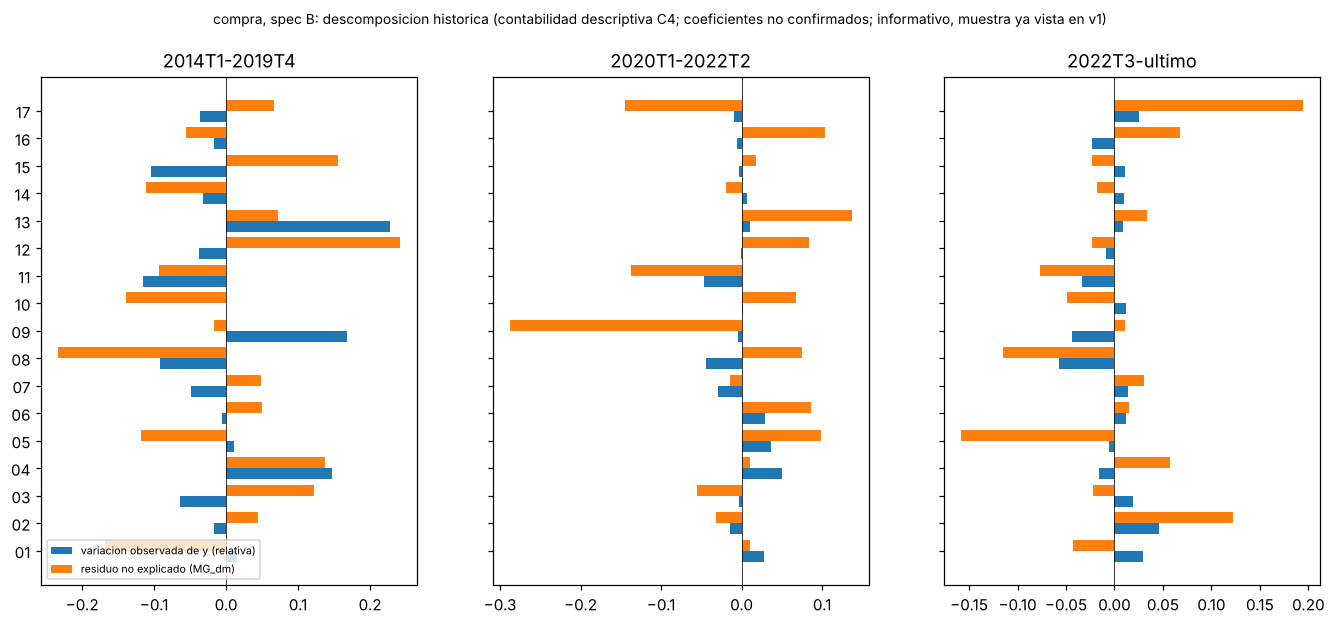

The data file committed next to this chart (first rows):
mercado, spec, codigo_ine_ccaa, periodo, dy_obs, no_atribuible, rotulo, componente, MG_dm, PMG_dm, CS_DL, rango_min, rango_max
compra, A, 01, 2014T1-2019T4, 0.01556, True, contabilidad con coeficientes no confirm…, theta*d(ln_ocupados), -0.02934, -0.01569, -0.003947, -0.02934, -0.003947
compra, A, 01, 2014T1-2019T4, 0.01556, True, contabilidad con coeficientes no confirm…, theta*d(ln_hip_importe), 0.07733, -0.008038, -0.001712, -0.008038, 0.07733
compra, A, 01, 2014T1-2019T4, 0.01556, True, contabilidad con coeficientes no confirm…, theta*d(ln_pob_total), -0.001826, -0.001194, 0.003368, -0.001826, 0.003368
compra, A, 01, 2014T1-2019T4, 0.01556, True, contabilidad con coeficientes no confirm…, residuo no explicado, -0.0306, 0.04048, 0.01785, -0.0306, 0.04048
compra, A, 01, 2014T1-2019T4, 0.01556, True, contabilidad con coeficientes no confirm…, ECM propio de la region: suma ajustada (…, 0.03526, , , 0.03526, 0.03526
compra, A, 01, 2014T1-2019T4, 0.01556, True, contabilidad con coeficientes no confirm…, ECM propio: residuo, -0.0197, , , -0.0197, -0.0197
compra, A, 01, 2020T1-2022T2, 0.02885, True, contabilidad con coeficientes no confirm…, theta*d(ln_ocupados), -0.007774, -0.004157, -0.001046, -0.007774, -0.001046
compra, A, 01, 2020T1-2022T2, 0.02885, True, contabilidad con coeficientes no confirm…, theta*d(ln_hip_importe), 0.003232, -0.000336, -7.157185985247124e-05, -0.000336, 0.003232
compra, A, 01, 2020T1-2022T2, 0.02885, True, contabilidad con coeficientes no confirm…, theta*d(ln_pob_total), -0.006489, -0.004244, 0.01197, -0.006489, 0.01197
compra, A, 01, 2020T1-2022T2, 0.02885, True, contabilidad con coeficientes no confirm…, residuo no explicado, 0.03988, 0.03758, 0.018, 0.018, 0.03988
compra, A, 01, 2020T1-2022T2, 0.02885, True, contabilidad con coeficientes no confirm…, ECM propio de la region: suma ajustada (…, 0.02354, , , 0.02354, 0.02354
compra, A, 01, 2020T1-2022T2, 0.02885, True, contabilidad con coeficientes no confirm…, ECM propio: residuo, 0.005304, , , 0.005304, 0.005304
compra, A, 01, 2022T3-ultimo, 0.03832, True, contabilidad con coeficientes no confirm…, theta*d(ln_ocupados), -0.005751, -0.003075, -0.0007737, -0.005751, -0.0007737
compra, A, 01, 2022T3-ultimo, 0.03832, True, contabilidad con coeficientes no confirm…, theta*d(ln_hip_importe), 0.01634, -0.001699, -0.0003619, -0.001699, 0.01634
compra, A, 01, 2022T3-ultimo, 0.03832, True, contabilidad con coeficientes no confirm…, theta*d(ln_pob_total), 0.01531, 0.01002, -0.02824, -0.02824, 0.01531
compra, A, 01, 2022T3-ultimo, 0.03832, True, contabilidad con coeficientes no confirm…, residuo no explicado, 0.01241, 0.03307, 0.06769, 0.01241, 0.06769
compra, A, 01, 2022T3-ultimo, 0.03832, True, contabilidad con coeficientes no confirm…, ECM propio de la region: suma ajustada (…, 0.03047, , , 0.03047, 0.03047
compra, A, 01, 2022T3-ultimo, 0.03832, True, contabilidad con coeficientes no confirm…, ECM propio: residuo, 0.007847, , , 0.007847, 0.007847
compra, A, 02, 2014T1-2019T4, -0.01664, True, contabilidad con coeficientes no confirm…, theta*d(ln_ocupados), -0.0008243, -0.0004408, -0.0001109, -0.0008243, -0.0001109
compra, A, 02, 2014T1-2019T4, -0.01664, True, contabilidad con coeficientes no confirm…, theta*d(ln_hip_importe), -0.03816, 0.003967, 0.0008451, -0.03816, 0.003967
compra, A, 02, 2014T1-2019T4, -0.01664, True, contabilidad con coeficientes no confirm…, theta*d(ln_pob_total), 0.01987, 0.013, -0.03665, -0.03665, 0.01987
compra, A, 02, 2014T1-2019T4, -0.01664, True, contabilidad con coeficientes no confirm…, residuo no explicado, 0.002471, -0.03317, 0.01927, -0.03317, 0.01927
compra, A, 02, 2014T1-2019T4, -0.01664, True, contabilidad con coeficientes no confirm…, ECM propio de la region: suma ajustada (…, 0.02663, , , 0.02663, 0.02663
compra, A, 02, 2014T1-2019T4, -0.01664, True, contabilidad con coeficientes no confirm…, ECM propio: residuo, -0.04327, , , -0.04327, -0.04327
compra, A, 02, 2020T1-2022T2, -0.01564, True, contabilidad con coeficientes no confirm…, theta*d(ln_ocupados), 0.003503, 0.001874, 0.0004713, 0.0004713, 0.003503
compra, A, 02, 2020T1-2022T2, -0.01564, True, contabilidad con coeficientes no confirm…, theta*d(ln_hip_importe), 0.01709, -0.001777, -0.0003784, -0.001777, 0.01709
compra, A, 02, 2020T1-2022T2, -0.01564, True, contabilidad con coeficientes no confirm…, theta*d(ln_pob_total), 0.007131, 0.004664, -0.01315, -0.01315, 0.007131
compra, A, 02, 2020T1-2022T2, -0.01564, True, contabilidad con coeficientes no confirm…, residuo no explicado, -0.04336, -0.0204, -0.002578, -0.04336, -0.002578
compra, A, 02, 2020T1-2022T2, -0.01564, True, contabilidad con coeficientes no confirm…, ECM propio de la region: suma ajustada (…, -0.02006, , , -0.02006, -0.02006
compra, A, 02, 2020T1-2022T2, -0.01564, True, contabilidad con coeficientes no confirm…, ECM propio: residuo, 0.00442, , , 0.00442, 0.00442
compra, A, 02, 2022T3-ultimo, 0.02346, True, contabilidad con coeficientes no confirm…, theta*d(ln_ocupados), 0.006399, 0.003422, 0.0008609, 0.0008609, 0.006399
compra, A, 02, 2022T3-ultimo, 0.02346, True, contabilidad con coeficientes no confirm…, theta*d(ln_hip_importe), -0.02371, 0.002464, 0.0005249, -0.02371, 0.002464
compra, A, 02, 2022T3-ultimo, 0.02346, True, contabilidad con coeficientes no confirm…, theta*d(ln_pob_total), 0.0007112, 0.0004652, -0.001312, -0.001312, 0.0007112
compra, A, 02, 2022T3-ultimo, 0.02346, True, contabilidad con coeficientes no confirm…, residuo no explicado, 0.04005, 0.0171, 0.02338, 0.0171, 0.04005
compra, A, 02, 2022T3-ultimo, 0.02346, True, contabilidad con coeficientes no confirm…, ECM propio de la region: suma ajustada (…, 0.004682, , , 0.004682, 0.004682
compra, A, 02, 2022T3-ultimo, 0.02346, True, contabilidad con coeficientes no confirm…, ECM propio: residuo, 0.01877, , , 0.01877, 0.01877
compra, A, 03, 2014T1-2019T4, -0.06357, True, contabilidad con coeficientes no confirm…, theta*d(ln_ocupados), 0.04307, 0.02304, 0.005795, 0.005795, 0.04307
compra, A, 03, 2014T1-2019T4, -0.06357, True, contabilidad con coeficientes no confirm…, theta*d(ln_hip_importe), -0.1071, 0.01114, 0.002372, -0.1071, 0.01114
compra, A, 03, 2014T1-2019T4, -0.06357, True, contabilidad con coeficientes no confirm…, theta*d(ln_pob_total), 0.09228, 0.06035, -0.1702, -0.1702, 0.09228
compra, A, 03, 2014T1-2019T4, -0.06357, True, contabilidad con coeficientes no confirm…, residuo no explicado, -0.09178, -0.1581, 0.09843, -0.1581, 0.09843
compra, A, 03, 2014T1-2019T4, -0.06357, True, contabilidad con coeficientes no confirm…, ECM propio de la region: suma ajustada (…, -0.05557, , , -0.05557, -0.05557
compra, A, 03, 2014T1-2019T4, -0.06357, True, contabilidad con coeficientes no confirm…, ECM propio: residuo, -0.007993, , , -0.007993, -0.007993
compra, A, 03, 2020T1-2022T2, -0.004305, True, contabilidad con coeficientes no confirm…, theta*d(ln_ocupados), 0.03714, 0.01986, 0.004997, 0.004997, 0.03714
compra, A, 03, 2020T1-2022T2, -0.004305, True, contabilidad con coeficientes no confirm…, theta*d(ln_hip_importe), 0.05478, -0.005694, -0.001213, -0.005694, 0.05478
compra, A, 03, 2020T1-2022T2, -0.004305, True, contabilidad con coeficientes no confirm…, theta*d(ln_pob_total), 0.03851, 0.02519, -0.07101, -0.07101, 0.03851
compra, A, 03, 2020T1-2022T2, -0.004305, True, contabilidad con coeficientes no confirm…, residuo no explicado, -0.1347, -0.04366, 0.06292, -0.1347, 0.06292
compra, A, 03, 2020T1-2022T2, -0.004305, True, contabilidad con coeficientes no confirm…, ECM propio de la region: suma ajustada (…, -0.01595, , , -0.01595, -0.01595
compra, A, 03, 2020T1-2022T2, -0.004305, True, contabilidad con coeficientes no confirm…, ECM propio: residuo, 0.01165, , , 0.01165, 0.01165
compra, A, 03, 2022T3-ultimo, -0.002452, True, contabilidad con coeficientes no confirm…, theta*d(ln_ocupados), -0.03166, -0.01693, -0.004259, -0.03166, -0.004259
compra, A, 03, 2022T3-ultimo, -0.002452, True, contabilidad con coeficientes no confirm…, theta*d(ln_hip_importe), 0.02395, -0.002489, -0.0005303, -0.002489, 0.02395
compra, A, 03, 2022T3-ultimo, -0.002452, True, contabilidad con coeficientes no confirm…, theta*d(ln_pob_total), 0.02967, 0.0194, -0.05471, -0.05471, 0.02967
compra, A, 03, 2022T3-ultimo, -0.002452, True, contabilidad con coeficientes no confirm…, residuo no explicado, -0.02441, -0.002436, 0.05705, -0.02441, 0.05705
compra, A, 03, 2022T3-ultimo, -0.002452, True, contabilidad con coeficientes no confirm…, ECM propio de la region: suma ajustada (…, 0.008217, , , 0.008217, 0.008217
compra, A, 03, 2022T3-ultimo, -0.002452, True, contabilidad con coeficientes no confirm…, ECM propio: residuo, -0.01067, , , -0.01067, -0.01067
compra, A, 04, 2014T1-2019T4, 0.1474, True, contabilidad con coeficientes no confirm…, theta*d(ln_ocupados), -0.04189, -0.0224, -0.005636, -0.04189, -0.005636
compra, A, 04, 2014T1-2019T4, 0.1474, True, contabilidad con coeficientes no confirm…, theta*d(ln_hip_importe), -0.01301, 0.001353, 0.0002881, -0.01301, 0.001353
compra, A, 04, 2014T1-2019T4, 0.1474, True, contabilidad con coeficientes no confirm…, theta*d(ln_pob_total), -0.0996, -0.06514, 0.1837, -0.0996, 0.1837
compra, A, 04, 2014T1-2019T4, 0.1474, True, contabilidad con coeficientes no confirm…, residuo no explicado, 0.3019, 0.2336, -0.03088, -0.03088, 0.3019
compra, A, 04, 2014T1-2019T4, 0.1474, True, contabilidad con coeficientes no confirm…, ECM propio de la region: suma ajustada (…, 0.1859, , , 0.1859, 0.1859
compra, A, 04, 2014T1-2019T4, 0.1474, True, contabilidad con coeficientes no confirm…, ECM propio: residuo, -0.03848, , , -0.03848, -0.03848
... 501 more rows
